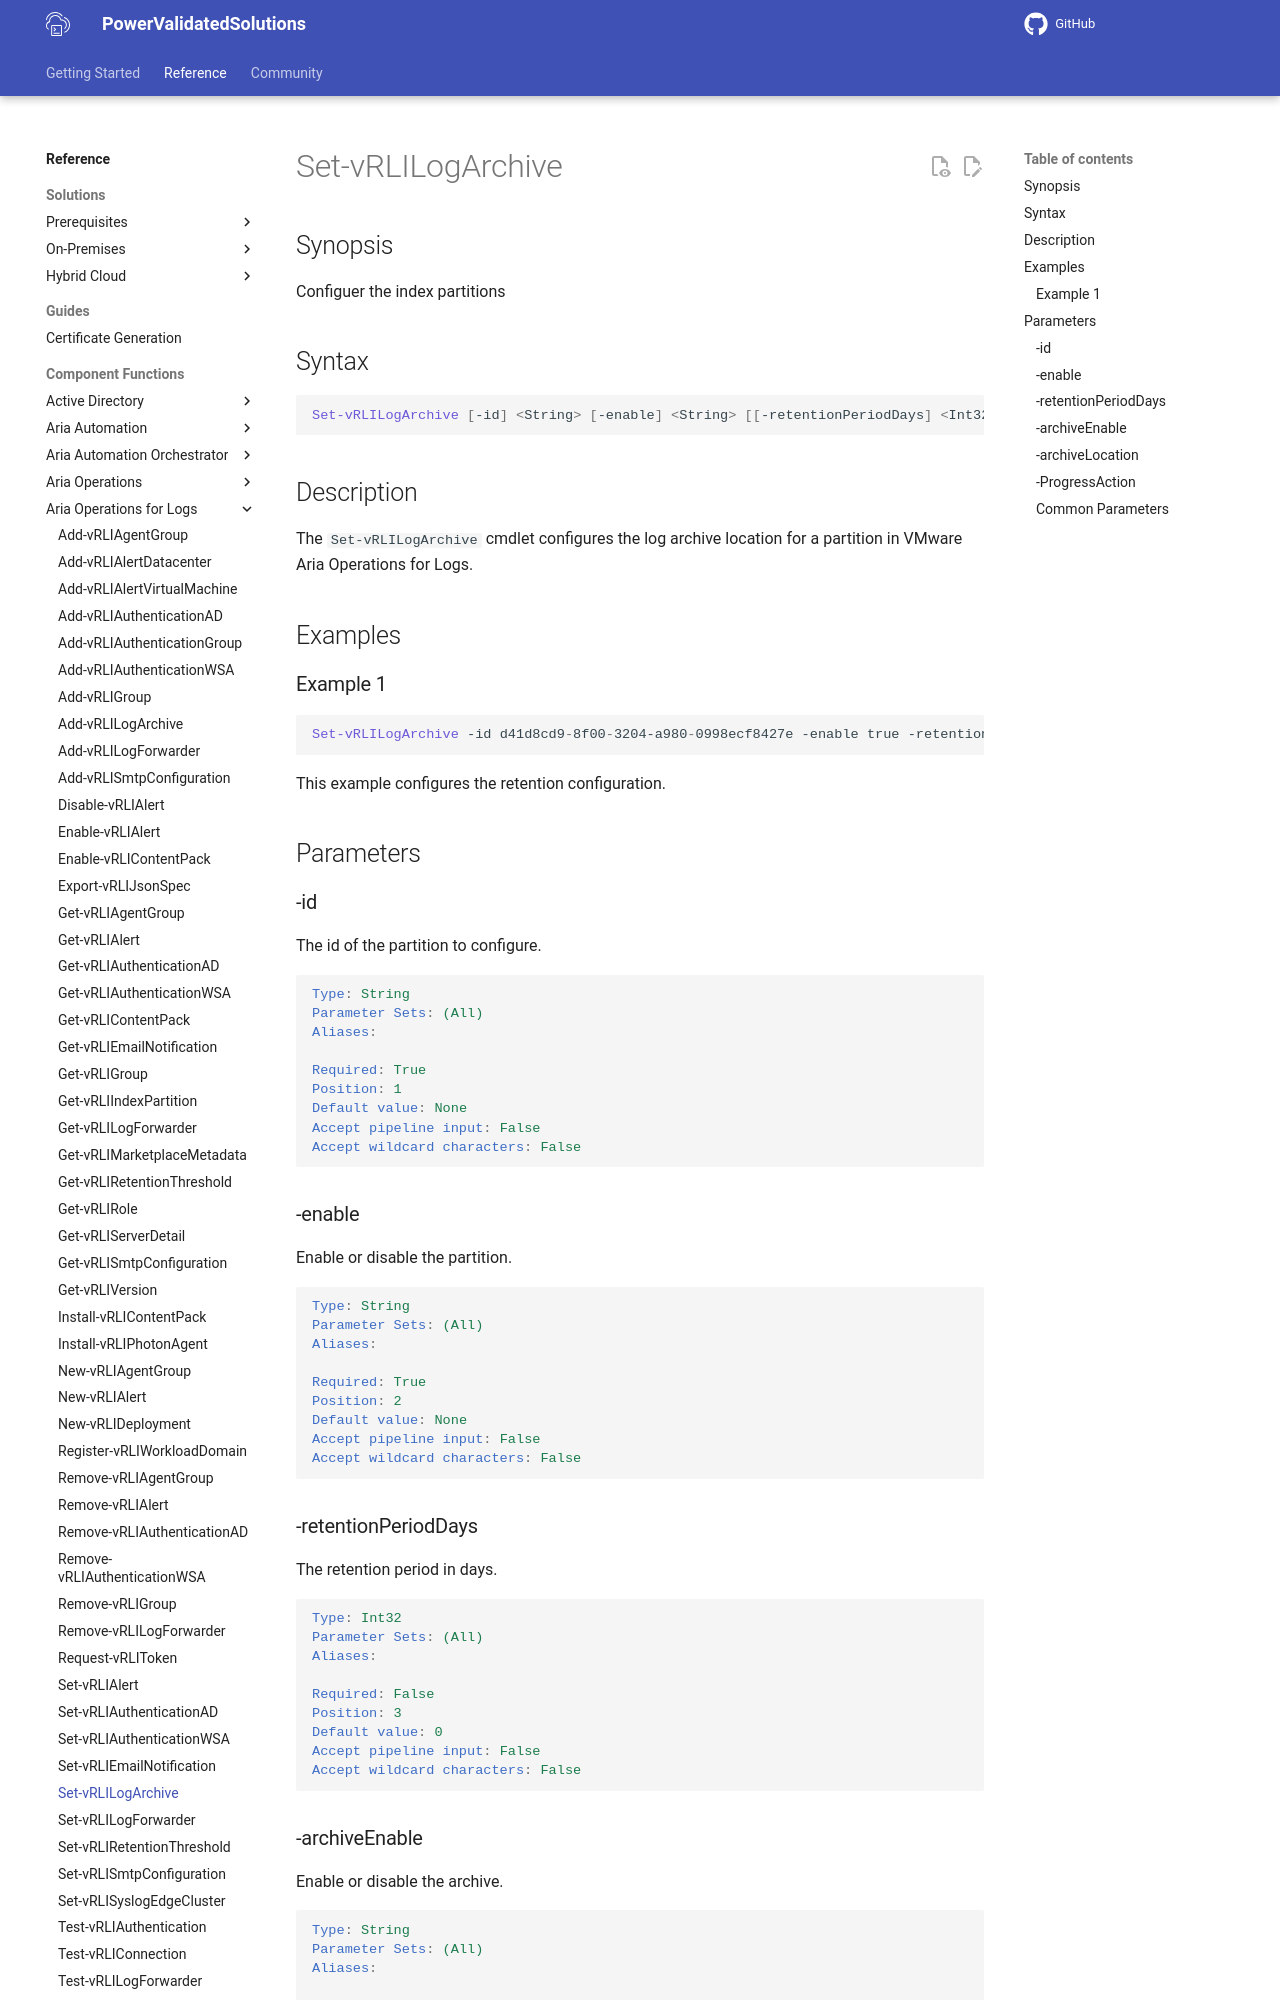

repository: vmware/power-validated-solutions-for-cloud-foundation · page: documentation/functions/aria-suite/aria-operations-logs/Set-vRLILogArchive/index.html · generator: mkdocs

# Set-vRLILogArchive

## Synopsis

Configuer the index partitions

## Syntax

```powershell
Set-vRLILogArchive [-id] <String> [-enable] <String> [[-retentionPeriodDays] <Int32>] [-archiveEnable] <String> [[-archiveLocation] <String>] [-ProgressAction <ActionPreference>] [<CommonParameters>]
```

## Description

The `Set-vRLILogArchive` cmdlet configures the log archive location for a partition in VMware Aria Operations for Logs.

## Examples

### Example 1

```powershell
Set-vRLILogArchive -id d41d8cd9-8f00-3204-a980-0998ecf8427e -enable true -retentionPeriod 7 -archiveEnable true -archiveLocation nfs://172.27.11.4/sfo-m01-vrli01-400GB
```

This example configures the retention configuration.

## Parameters

### -id

The id of the partition to configure.

```yaml
Type: String
Parameter Sets: (All)
Aliases:

Required: True
Position: 1
Default value: None
Accept pipeline input: False
Accept wildcard characters: False
```

### -enable

Enable or disable the partition.

```yaml
Type: String
Parameter Sets: (All)
Aliases:

Required: True
Position: 2
Default value: None
Accept pipeline input: False
Accept wildcard characters: False
```

### -retentionPeriodDays

The retention period in days.

```yaml
Type: Int32
Parameter Sets: (All)
Aliases:

Required: False
Position: 3
Default value: 0
Accept pipeline input: False
Accept wildcard characters: False
```
